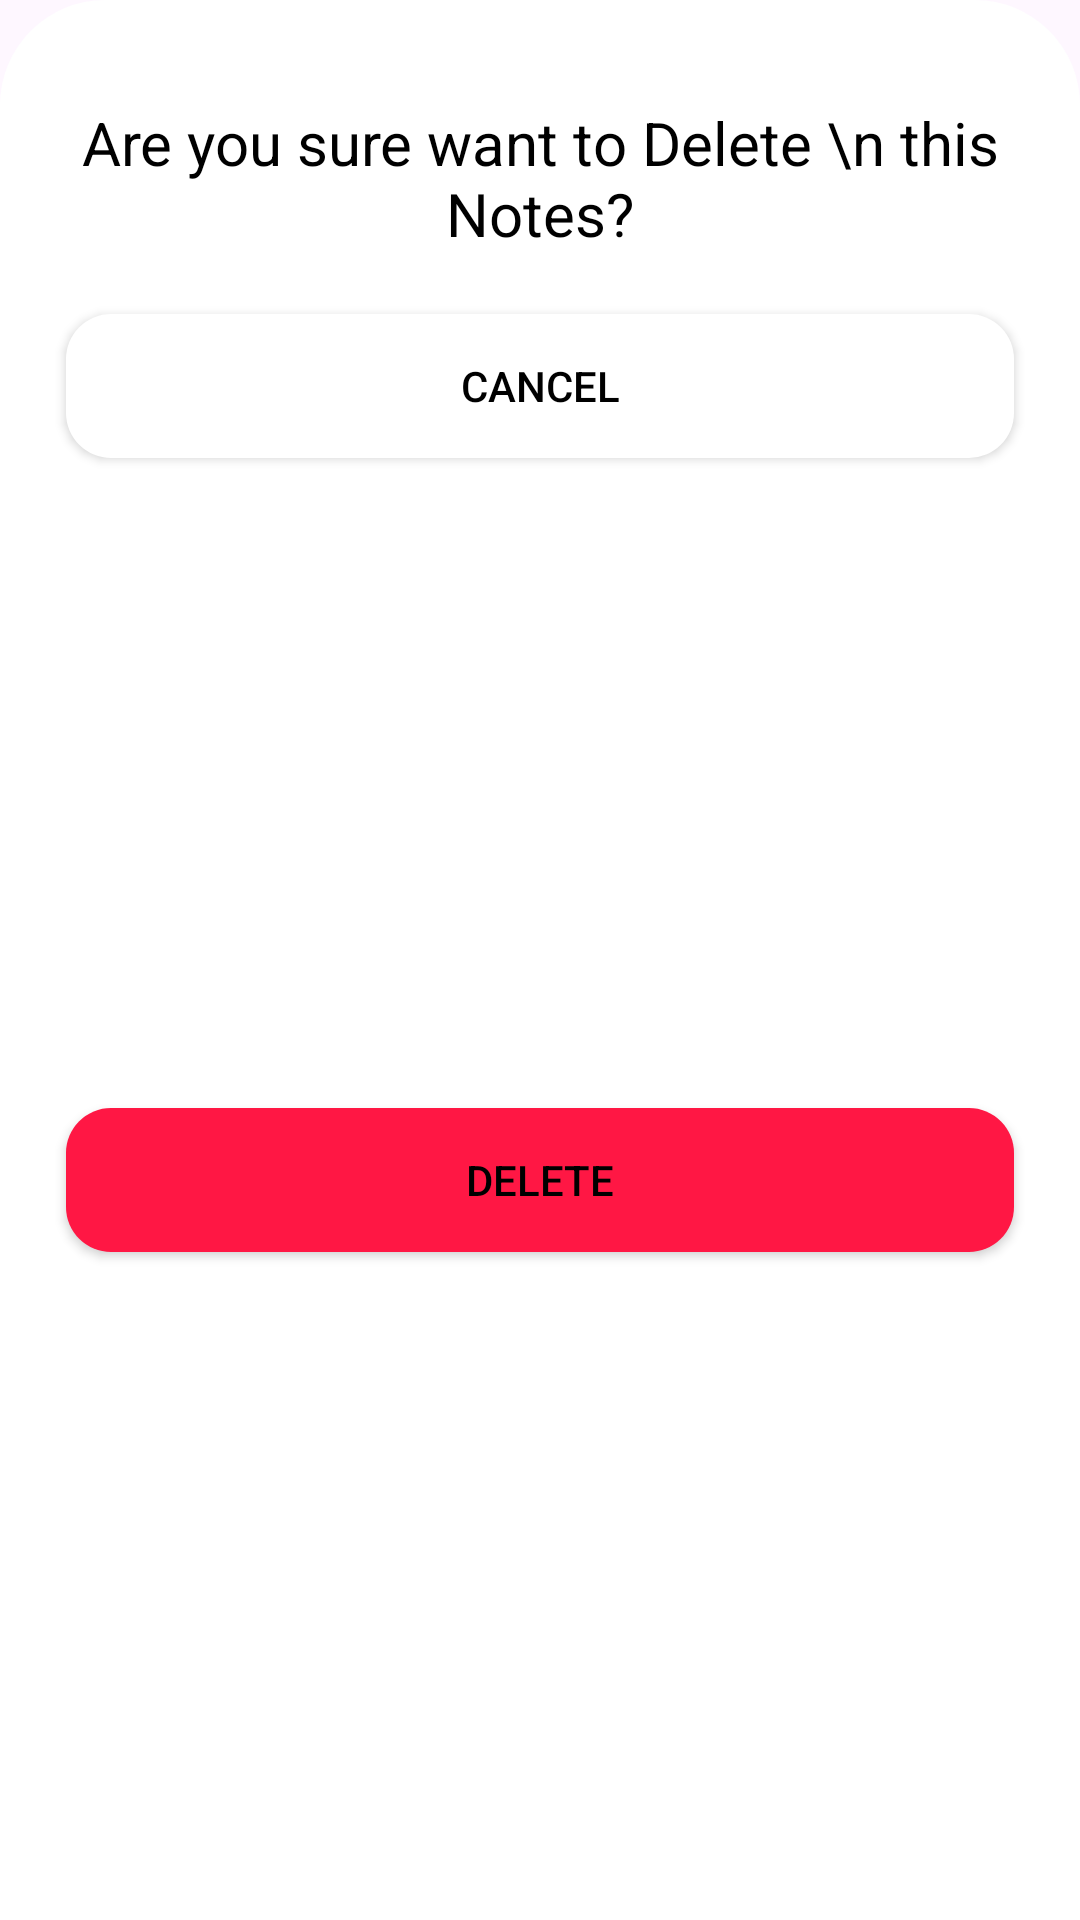

Layout XML and referenced resources for this Android screen:
<!-- AndroidManifest.xml: application theme Theme.TodoNotes -->
<!-- res/layout/delete_box.xml -->
<?xml version="1.0" encoding="utf-8"?>
<androidx.constraintlayout.widget.ConstraintLayout xmlns:android="http://schemas.android.com/apk/res/android"
    xmlns:app="http://schemas.android.com/apk/res-auto"
    android:id="@+id/bottomSheetDelete"
    android:layout_width="match_parent"
    android:layout_height="wrap_content"
    android:background="@drawable/deletesheet_box"
    android:backgroundTint="@color/white"
    android:padding="6dp">


    <View
        android:id="@+id/view"
        android:layout_width="95dp"
        android:layout_height="8dp"
        android:background="@drawable/delete_indicator_shape"
        app:layout_constraintEnd_toEndOf="parent"
        app:layout_constraintStart_toStartOf="parent"
        app:layout_constraintTop_toTopOf="parent" />

    <TextView
        android:id="@+id/textView3"
        android:layout_width="wrap_content"
        android:layout_height="wrap_content"
        android:layout_marginTop="20dp"
        android:gravity="center"
        android:text="Are you sure want to Delete \n this Notes?"
        android:textColor="@color/black"
        android:textSize="20sp"
        app:layout_constraintEnd_toEndOf="parent"
        app:layout_constraintHorizontal_bias="0.5"
        app:layout_constraintStart_toStartOf="parent"
        app:layout_constraintTop_toBottomOf="@+id/view" />

    <androidx.appcompat.widget.AppCompatButton
        android:id="@+id/btnCancle"
        android:layout_width="match_parent"
        android:layout_height="wrap_content"
        android:layout_marginHorizontal="16dp"
        android:layout_marginTop="20dp"
        android:background="@drawable/deletebtn"
        android:text="Cancel"
        android:textColor="@color/black"
        app:layout_constraintEnd_toEndOf="parent"
        app:layout_constraintHorizontal_bias="0.5"
        app:layout_constraintStart_toStartOf="parent"
        app:layout_constraintTop_toBottomOf="@+id/textView3" />

    <androidx.appcompat.widget.AppCompatButton
        android:id="@+id/btnDelete"
        android:layout_width="0dp"
        android:layout_height="wrap_content"
        android:layout_marginTop="16dp"
        android:layout_marginBottom="16dp"
        android:background="@drawable/deletebtn"
        android:backgroundTint="@color/red"
        android:text="Delete"
        android:textColor="@color/black"
        app:layout_constraintBottom_toBottomOf="parent"
        app:layout_constraintEnd_toEndOf="@+id/btnCancle"
        app:layout_constraintStart_toStartOf="@+id/btnCancle"
        app:layout_constraintTop_toBottomOf="@+id/btnCancle" />

</androidx.constraintlayout.widget.ConstraintLayout>
<!-- resources referenced by this layout -->
<resources>
  <color name="black">#FF000000</color>
  <color name="red">#ff1744</color>
  <color name="white">#FFFFFFFF</color>
  <!-- drawable deletebtn (drawable) -->
  <?xml version="1.0" encoding="utf-8"?>
  <shape android:shape="rectangle" xmlns:android="http://schemas.android.com/apk/res/android">
  
      <solid android:color="@color/white"
          />
  
      <corners android:radius="15dp" />
  </shape>
  <!-- drawable deletesheet_box (drawable) -->
  <?xml version="1.0" encoding="utf-8"?>
  <shape android:shape="rectangle" xmlns:android="http://schemas.android.com/apk/res/android">
  
      <solid android:color="@color/white"
  
          />
      <corners android:topLeftRadius="35dp"
          android:topRightRadius="35dp"/>
  </shape>
  <style name="Theme.TodoNotes" parent="Base.Theme.TodoNotes" />
  <style name="Base.Theme.TodoNotes" parent="Theme.Material3.DayNight.NoActionBar">
          
          
      </style>
</resources>
